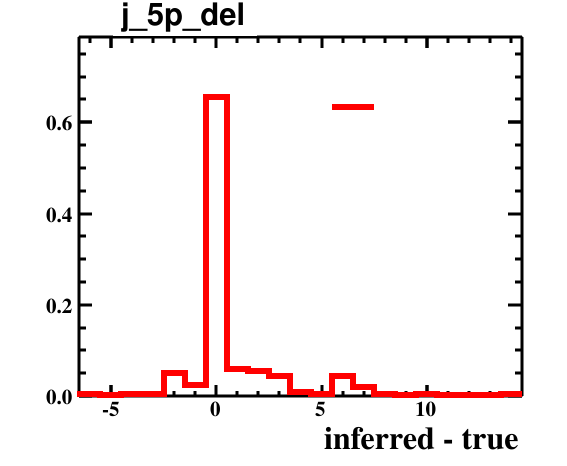

Source data for this figure (header and first rows):
bin_low_edge, contents, binerror, xtitle, binlabel
-7.5, 0.0, 0.0, inferred - true, 
-6.5, 0.005, 0.005, inferred - true, 
-5.5, 0.0, 0.0, inferred - true, 
-4.5, 0.005, 0.005, inferred - true, 
-3.5, 0.005, 0.005, inferred - true, 
-2.5, 0.05, 0.01581, inferred - true, 
-1.5, 0.025, 0.01118, inferred - true, 
-0.5, 0.655, 0.05723, inferred - true, 
0.5, 0.06, 0.01732, inferred - true, 
1.5, 0.055, 0.01658, inferred - true, 
2.5, 0.045, 0.015, inferred - true, 
3.5, 0.01, 0.007071, inferred - true, 
4.5, 0.005, 0.005, inferred - true, 
5.5, 0.045, 0.015, inferred - true, 
6.5, 0.02, 0.01, inferred - true, 
7.5, 0.005, 0.005, inferred - true, 
8.5, 0.0, 0.0, inferred - true, 
9.5, 0.005, 0.005, inferred - true, 
10.5, 0.0, 0.0, inferred - true, 
11.5, 0.0, 0.0, inferred - true, 
12.5, 0.0, 0.0, inferred - true, 
13.5, 0.005, 0.005, inferred - true, 
14.5, 0.0, 0.0, inferred - true, 
